Run: headless pygame with SDL's dummy video driver; simulated clock (each Clock.tick advances the game by its frame time, no real sleeping); random seed 0; keys injected as events and as key.get_pressed() state; no mouse input.
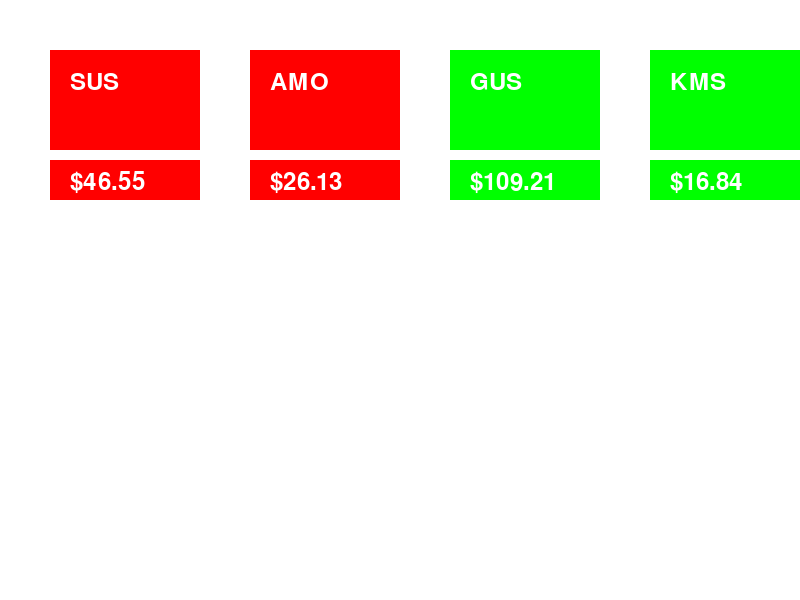
Frame 1 of 4 · flips 1–60 · no input
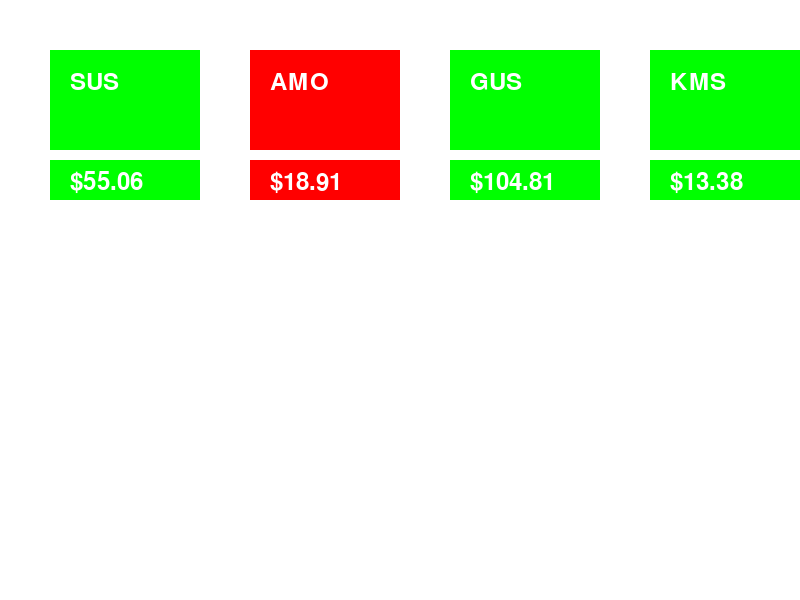
Frame 2 of 4 · flips 61–180 · tapped SPACE, RETURN · held RIGHT (→), D
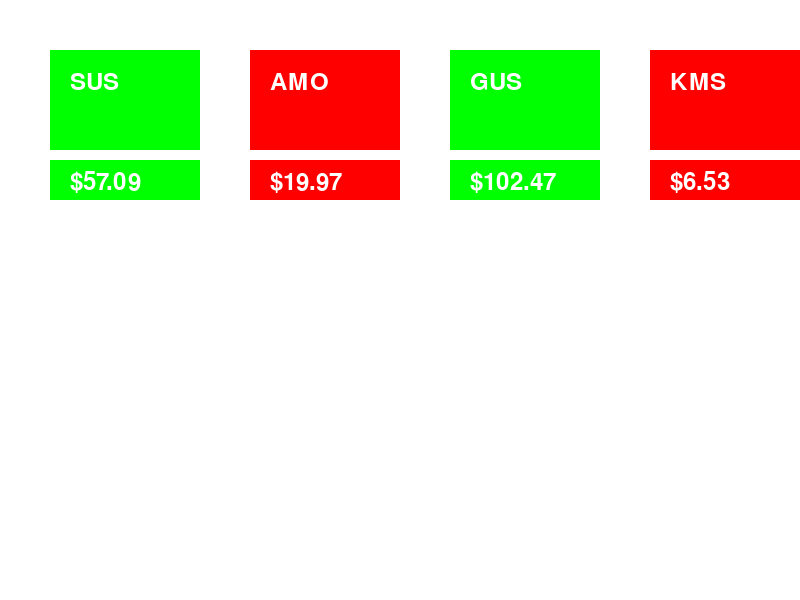
Frame 3 of 4 · flips 181–300 · held DOWN (↓), S
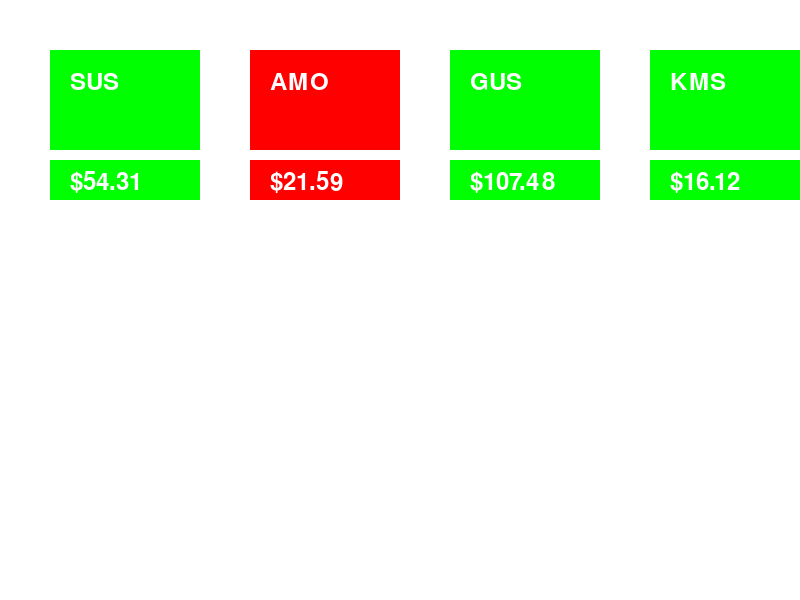
Frame 4 of 4 · flips 301–420 · held LEFT (←), A, UP (↑), W

The pygame program that drew these frames:

import pygame
import sys
from random import uniform # this one is from mr gpt

# Initialize Pygame
pygame.init()

# Constants
WIDTH, HEIGHT = 800, 600
FPS = 60

# Colors
WHITE = (255, 255, 255)
BLACK = (0, 0, 0)
RED = (255, 0, 0)
GREEN = (0, 255, 0)

# Stock class
class Stock:
    def __init__(self, name, initial_price):
        self.name = name
        self.starting_price = initial_price
        self.current_price = initial_price
        self.quantity = 0

stocks = [
    Stock("SUS", 50),
    Stock("AMO", 30),
    Stock("GUS", 100),
    Stock("KMS", 10),
    # TODO: add more stocks
]

# Create Pygame window
screen = pygame.display.set_mode((WIDTH, HEIGHT))
pygame.display.set_caption("Stock Trading Simulator")

# ^
# |
# from the wonderful and exuberant mr gpt-3.5
# |
# v

# Clock for controlling FPS
clock = pygame.time.Clock()

# Fonts
font = pygame.font.Font(None, 36)

# Game loop
running = True
while running:
    # Event handling
    for event in pygame.event.get():
        if event.type == pygame.QUIT:
            running = False

    # Update logic (simulate stock market, etc.)
    for stock in stocks:
        stock.current_price += uniform(-1, 1)  # Adjust the range as needed
        stock.current_price = max(1, stock.current_price)  # Ensure price doesn't go below 1
        # Add more logic here based on the current price of the stock

    # Drawing
    screen.fill(WHITE)

    # Display stocks
    for i, stock in enumerate(stocks):
        stock_color = GREEN if stock.current_price >= stock.starting_price else RED
        pygame.draw.rect(screen, stock_color, (50 + i * 200, 50, 150, 100))  # Stock button
        stock_text = font.render(f"{stock.name}", True, WHITE)
        screen.blit(stock_text, (70 + i * 200, 70))

        # Display stock name and price below the button
        pygame.draw.rect(screen, stock_color, (50 + i * 200, 160, 150, 40))
        stock_info_text = font.render(f"${stock.current_price:.2f}", True, WHITE)
        screen.blit(stock_info_text, (70 + i * 200, 170))

    # Update display
    pygame.display.flip()

    # Cap the frame rate
    clock.tick(2)

# Quit Pygame
pygame.quit()
sys.exit()
